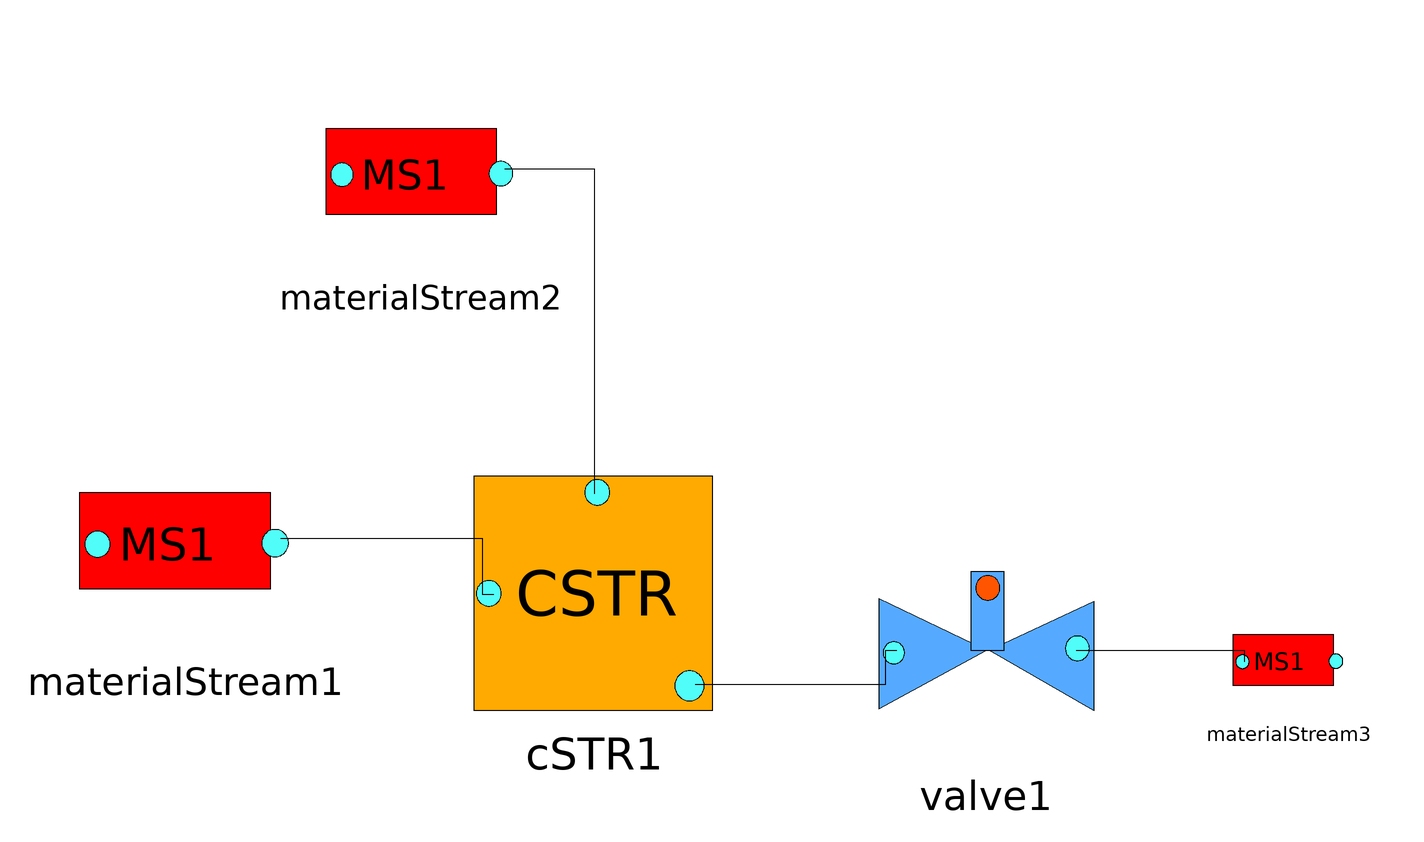

The Modelica model whose source follows is shown above as a component diagram (icons at their Placement, wires along their Line points).

model CSTR_DynamicTest
    MaterialStream materialStream1(Flowrate = 100, Pressure = 24e5, Temperature = 600, molefraction = {0.9, 0, 0.1, 0}, step_value = 20, stepchange = false, stepchangetime = 0.01, unspecified = false) annotation(Placement(visible = true, transformation(origin = {-87, -1}, extent = {{-19, -19}, {19, 19}}, rotation = 0)));
    MaterialStream materialStream2(Flowrate = 100, Pressure = 24e5, Temperature = 350, molefraction = {0, 0.9, 0, 0.1}, unspecified = false) annotation(Placement(visible = true, transformation(origin = {-45, 65}, extent = {{-17, -17}, {17, 17}}, rotation = 0)));
    valve valve1(Control = false, OutletPfixed = true, OutletPressure = 5e5, valveCv = 0.4) annotation(Placement(visible = true, transformation(origin = {56, -20}, extent = {{-20, -20}, {20, 20}}, rotation = 0)));
    MaterialStream materialStream3 annotation(Placement(visible = true, transformation(origin = {110, -22}, extent = {{-10, -10}, {10, 10}}, rotation = 0)));
    CSTR cSTR1(Operation = true) annotation(Placement(visible = true, transformation(origin = {-14, -10}, extent = {{-22, -22}, {22, 22}}, rotation = 0)));
  equation
    connect(cSTR1.port3, valve1.port1) annotation(Line(points = {{4, -26}, {38, -26}, {38, -20}, {40, -20}}));
    connect(materialStream2.port2, cSTR1.port2) annotation(Line(points = {{-30, 66}, {-14, 66}, {-14, 8}, {-14, 8}}));
    connect(materialStream1.port2, cSTR1.port1) annotation(Line(points = {{-70, 0}, {-34, 0}, {-34, -10}, {-32, -10}}));
    connect(valve1.port2, materialStream3.port1) annotation(Line(points = {{72, -20}, {102, -20}, {102, -22}, {102, -22}}));
  end CSTR_DynamicTest;